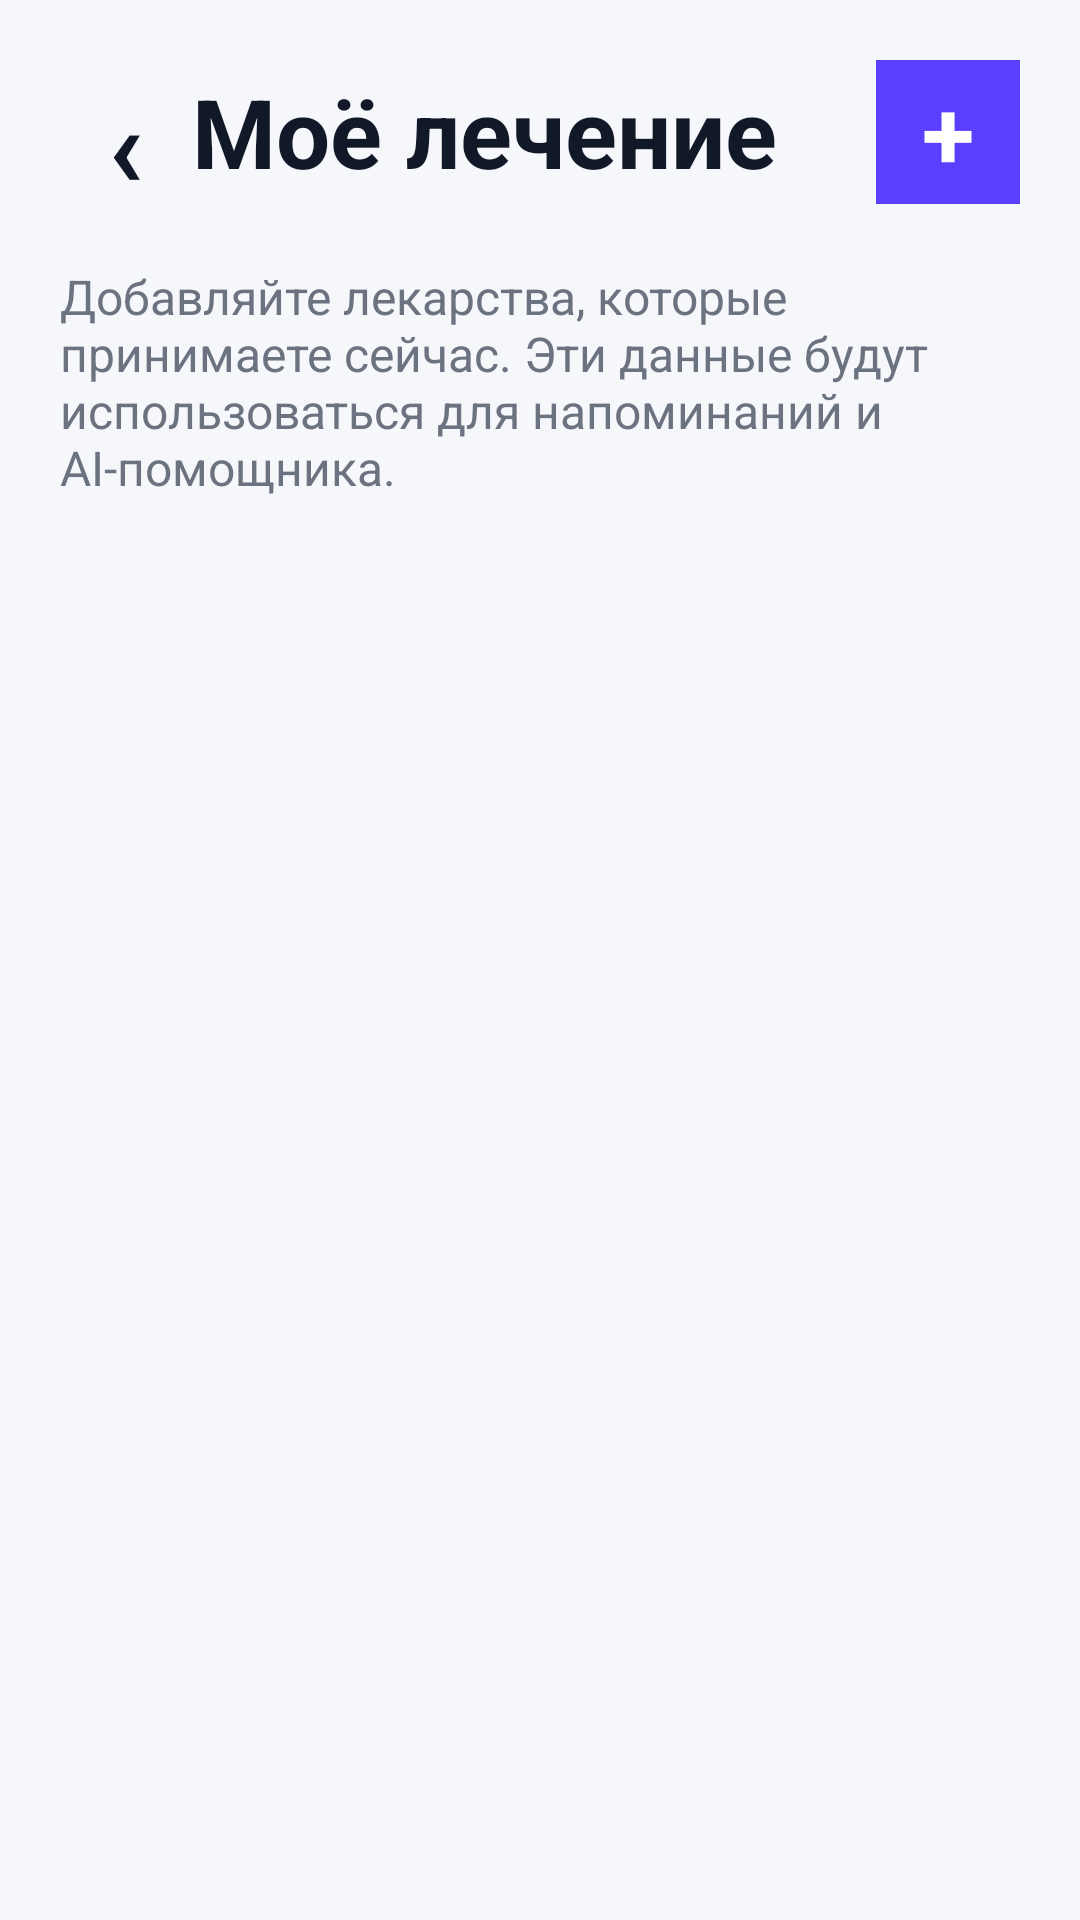

Write the Android layout XML for this screen, with the resource values it uses.
<!-- AndroidManifest.xml: application theme Theme.MaterialComponents.DayNight.NoActionBar -->
<!-- res/layout/activity_treatment.xml -->
<?xml version="1.0" encoding="utf-8"?>
<FrameLayout xmlns:android="http://schemas.android.com/apk/res/android"
        xmlns:app="http://schemas.android.com/apk/res-auto"
        android:layout_width="match_parent"
        android:layout_height="match_parent"
        android:background="#F6F7FB">

    <LinearLayout
            android:layout_width="match_parent"
            android:layout_height="match_parent"
            android:orientation="vertical"
            android:padding="20dp">

        <LinearLayout
                android:layout_width="match_parent"
                android:layout_height="wrap_content"
                android:gravity="center_vertical"
                android:orientation="horizontal"
                android:layout_marginBottom="20dp">

            <TextView
                    android:id="@+id/btnBack"
                    android:layout_width="44dp"
                    android:layout_height="44dp"
                    android:gravity="center"
                    android:text="‹"
                    android:textColor="#111827"
                    android:textSize="38sp"
                    android:textStyle="bold" />

            <TextView
                    android:layout_width="0dp"
                    android:layout_height="wrap_content"
                    android:layout_weight="1"
                    android:text="Моё лечение"
                    android:textColor="#111827"
                    android:textSize="32sp"
                    android:textStyle="bold" />

            <TextView
                    android:id="@+id/btnAddMedicine"
                    android:layout_width="48dp"
                    android:layout_height="48dp"
                    android:gravity="center"
                    android:text="+"
                    android:textColor="#FFFFFF"
                    android:textSize="32sp"
                    android:textStyle="bold"
                    android:background="#5B3FFF" />
        </LinearLayout>

        <TextView
                android:layout_width="match_parent"
                android:layout_height="wrap_content"
                android:text="Добавляйте лекарства, которые принимаете сейчас. Эти данные будут использоваться для напоминаний и AI-помощника."
                android:textColor="#6B7280"
                android:textSize="16sp"
                android:layout_marginBottom="18dp" />

        <ProgressBar
                android:id="@+id/progressBar"
                android:layout_width="wrap_content"
                android:layout_height="wrap_content"
                android:layout_gravity="center"
                android:visibility="gone" />

        <TextView
                android:id="@+id/emptyState"
                android:layout_width="match_parent"
                android:layout_height="wrap_content"
                android:text="Пока нет добавленных лекарств.\nНажмите +, чтобы добавить первое."
                android:textColor="#6B7280"
                android:textSize="18sp"
                android:gravity="center"
                android:padding="32dp"
                android:visibility="gone" />

        <androidx.recyclerview.widget.RecyclerView
                android:id="@+id/recyclerTreatment"
                android:layout_width="match_parent"
                android:layout_height="0dp"
                android:layout_weight="1"
                android:clipToPadding="false"
                android:paddingBottom="24dp" />

    </LinearLayout>

</FrameLayout>
<!-- resources referenced by this layout -->
<resources>

</resources>
